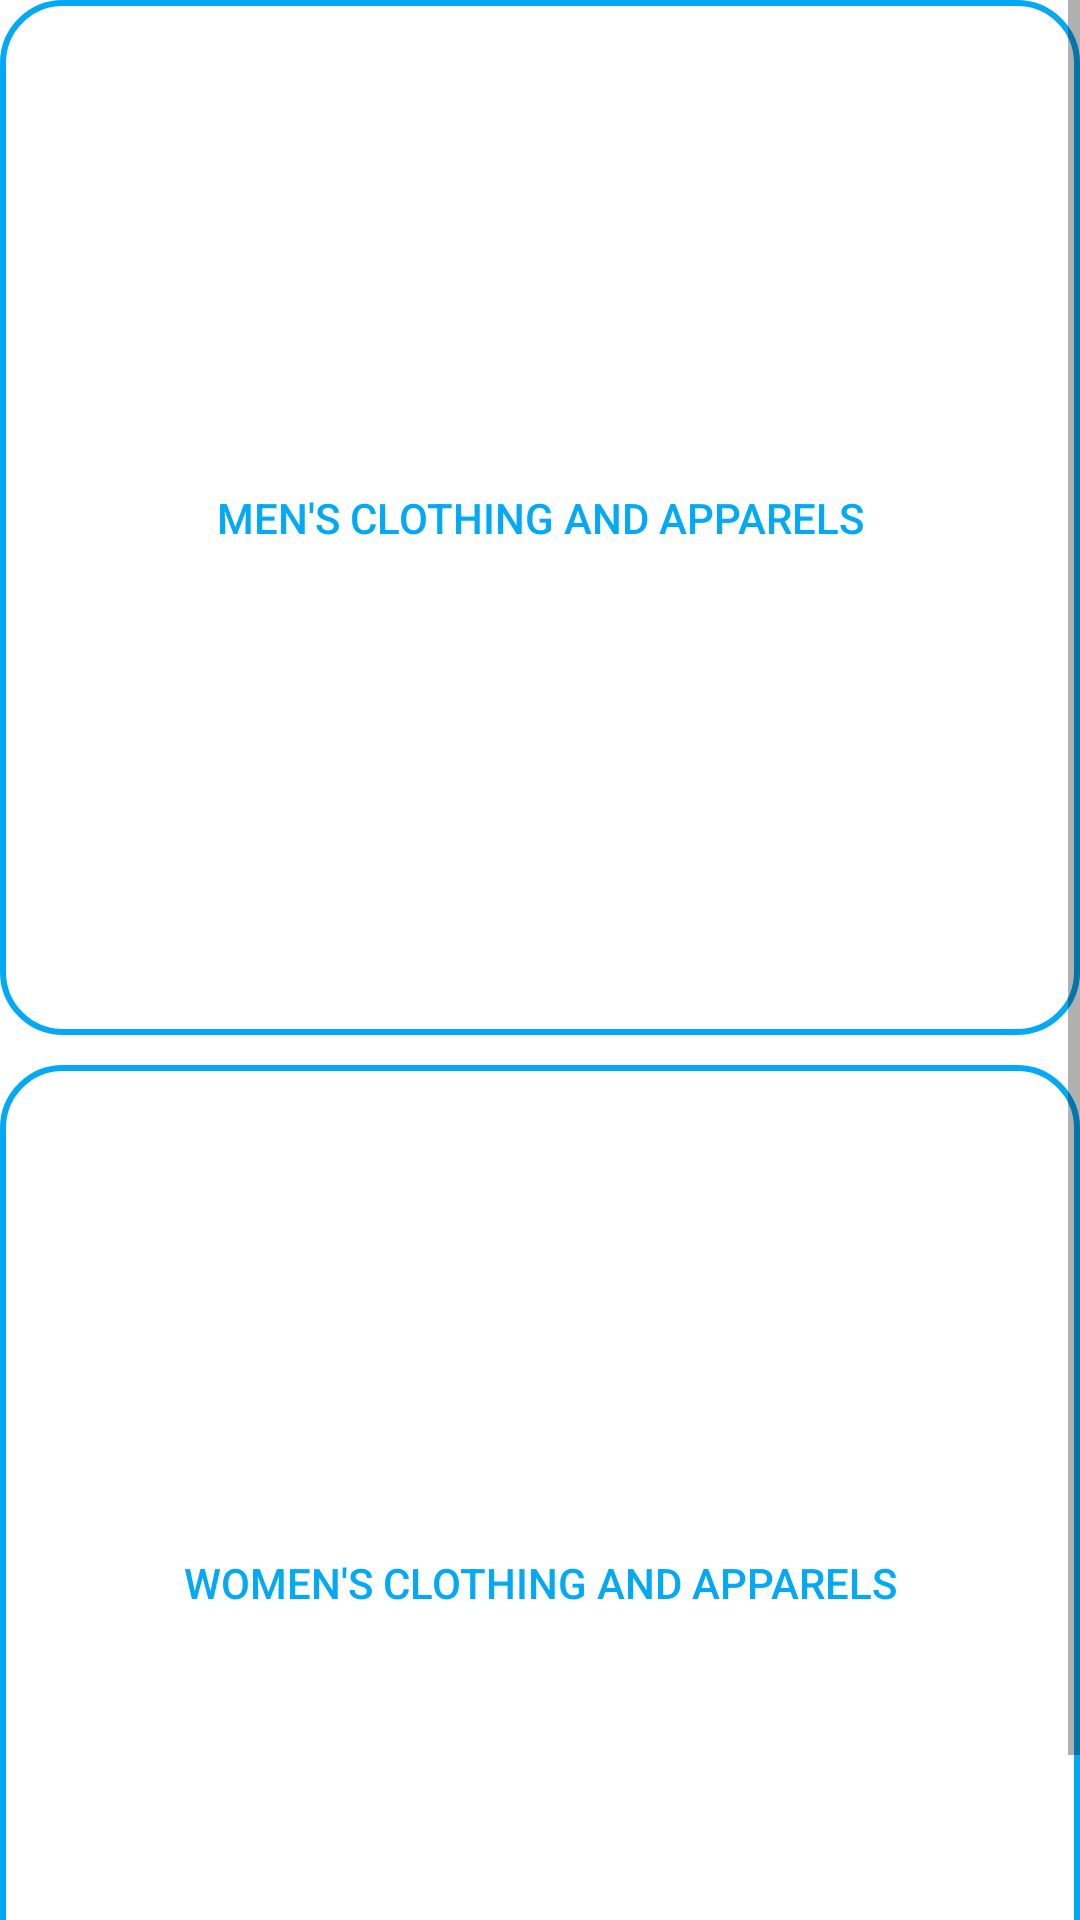

Android layout source for this screen:
<!-- AndroidManifest.xml: application theme Theme.FinalProject2 -->
<!-- res/layout/activity_clothing.xml -->
<?xml version="1.0" encoding="utf-8"?>
<ScrollView xmlns:android="http://schemas.android.com/apk/res/android"
    xmlns:app="http://schemas.android.com/apk/res-auto"
    xmlns:tools="http://schemas.android.com/tools"
    android:layout_width="match_parent"
    android:layout_height="match_parent"
    tools:context=".Products.ClothingActivity"
    android:layout_margin="15dp">

    <RelativeLayout
        android:layout_width="match_parent"
        android:layout_height="match_parent">
    <Button
        android:id="@+id/btnMen"
        android:layout_width="match_parent"
        android:layout_height="345dp"
        android:background="@drawable/button_transparent"
        android:text="Men's clothing and apparels"
        android:textColor="@color/primaryColor" />

    <Button
        android:id="@+id/btnWomen"
        android:layout_width="match_parent"
        android:layout_height="345dp"
        android:layout_below="@+id/btnMen"
        android:layout_marginTop="10dp"
        android:background="@drawable/button_transparent"
        android:text="women's clothing and apparels"
        android:textColor="@color/primaryColor" />
    </RelativeLayout>
</ScrollView>
<!-- resources referenced by this layout -->
<resources>
  <color name="primaryColor">#03A9F4</color>
  <!-- drawable button_transparent (drawable) -->
  <?xml version="1.0" encoding="utf-8"?>
  <shape xmlns:android="http://schemas.android.com/apk/res/android">
  
      <corners android:radius="20dp" />
      <gradient
          android:endColor="@android:color/transparent"
          android:startColor="@android:color/transparent" />
      <stroke
          android:width="2dp"
          android:color="@color/primaryColor" />
  
  </shape>
  <style name="Theme.FinalProject2" parent="Theme.MaterialComponents.DayNight.NoActionBar">
          
          <item name="android:colorPrimary">@color/primaryColor</item>
          <item name="android:colorSecondary">@color/secondaryColor</item>
          <item name="colorAccent">@color/Black</item>
          <item name="colorOnSecondary">@color/White</item>
          <item name="colorOnPrimary">@color/Backgroud</item>
      </style>
  <color name="secondaryColor">#34675C</color>
  <color name="Black">#000000</color>
  <color name="White">#FFFFFF</color>
  <color name="Backgroud">#E5E5E5</color>
</resources>
